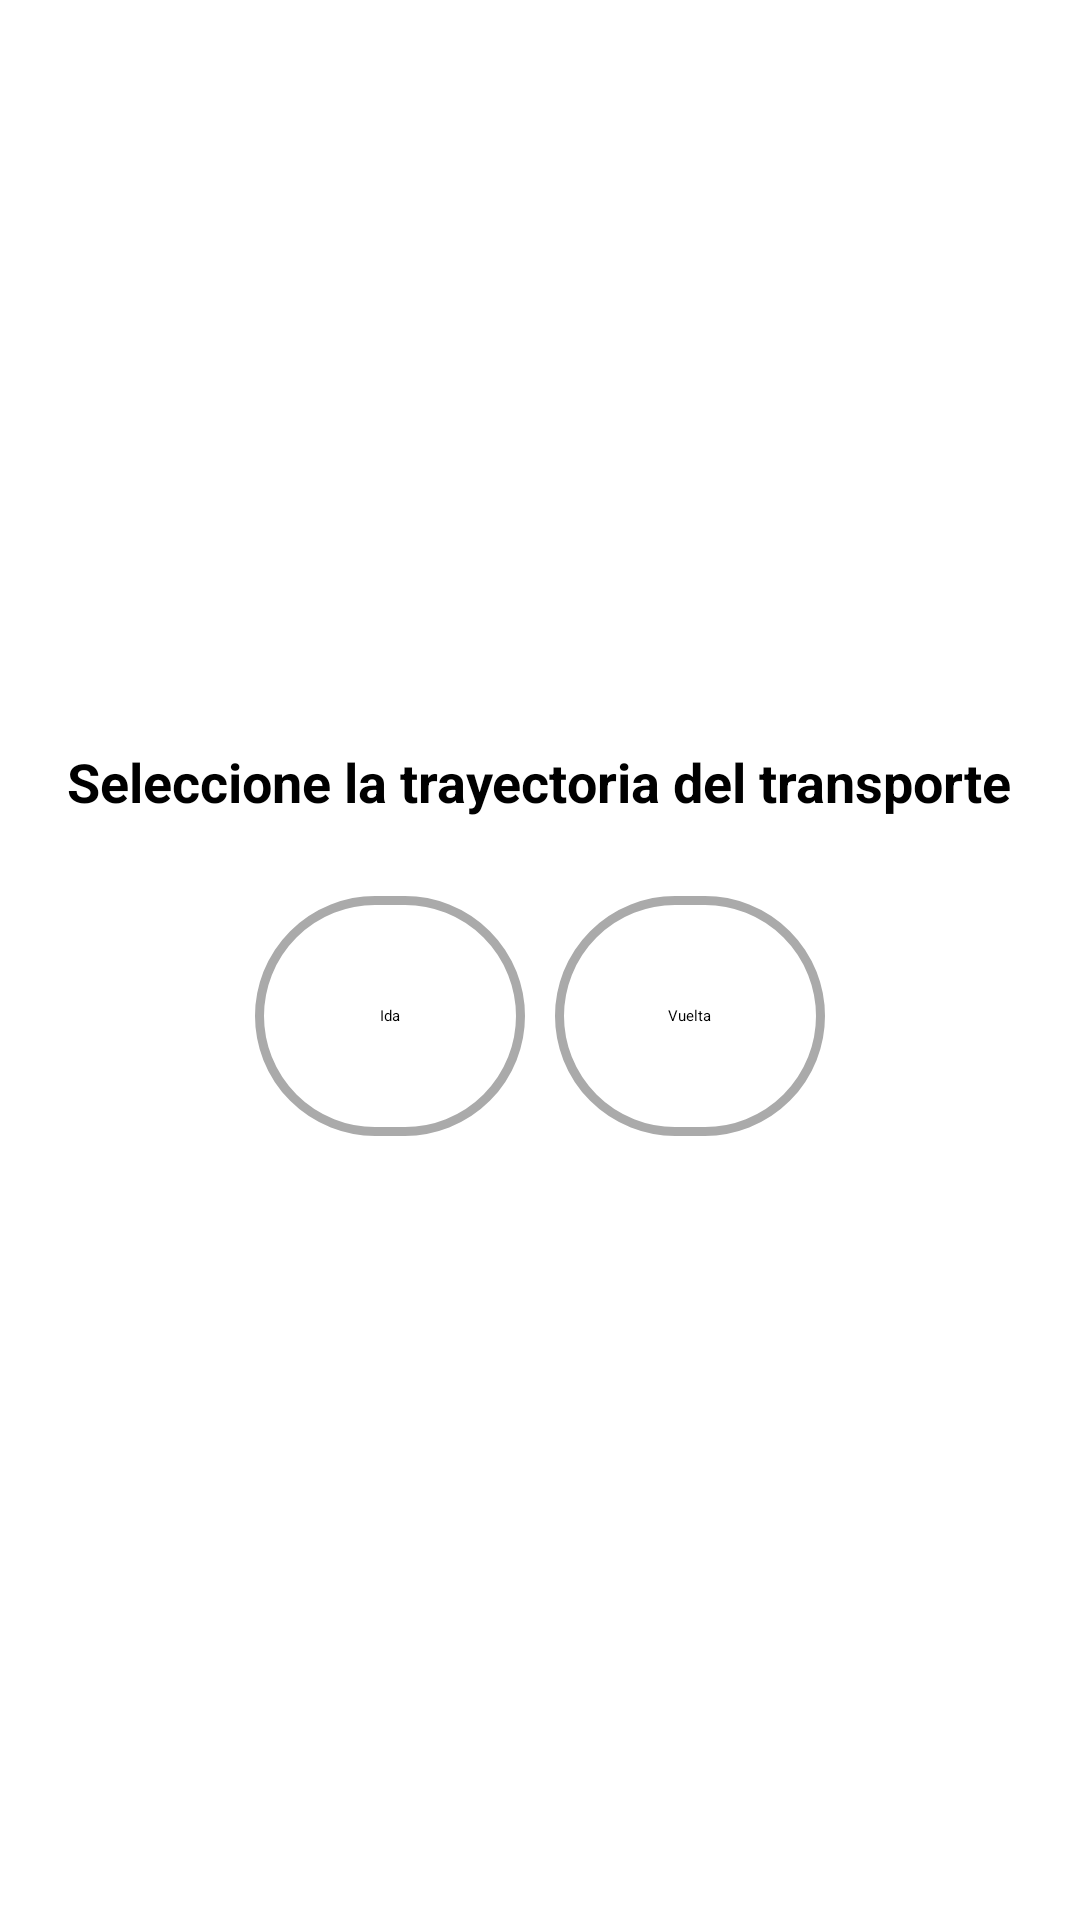

Android layout source for this screen:
<!-- AndroidManifest.xml: application theme Theme.UrbanMove -->
<!-- res/layout/fragment_3.xml -->
<?xml version="1.0" encoding="utf-8"?>
<FrameLayout xmlns:android="http://schemas.android.com/apk/res/android"
    xmlns:tools="http://schemas.android.com/tools"
    android:layout_width="match_parent"
    android:layout_height="match_parent"
    android:orientation="vertical"
    android:background="@drawable/card_background"
    android:color="@color/white"
    android:layout_marginTop="510dp"
    tools:context=".presentation.ui.map.Funcion.fragment_3">

    
    <LinearLayout
        android:layout_width="match_parent"
        android:layout_height="match_parent"
        android:layout_gravity="bottom"
        android:orientation="vertical"
        android:gravity="center">

    <ImageView
        android:layout_width="70dp"
        android:layout_height="wrap_content"
        android:layout_gravity="center|top"
        android:scaleType="centerCrop"
        android:src="@drawable/baseline_remove_24" />

    <ImageView
        android:layout_width="30dp"
        android:layout_height="30dp"
        android:layout_gravity="right"
        android:layout_marginTop="-26dp"
        android:layout_marginEnd="6dp"
        android:scaleType="centerCrop"
        android:src="@drawable/baseline_close_25" />

    <TextView
        android:layout_width="wrap_content"
        android:layout_height="wrap_content"
        android:paddingBottom="16dp"
        android:text="Seleccione la trayectoria del transporte"
        android:textColor="@android:color/black"
        android:textSize="18sp"
        android:textStyle="bold" />

    
    <LinearLayout
        android:layout_width="match_parent"
        android:layout_height="wrap_content"
        android:gravity="center"
        android:orientation="horizontal"
        android:padding="10dp">

        <LinearLayout
            android:id="@+id/toggleLinearLayout"
            android:layout_width="90dp"
            android:layout_height="80dp"
            android:background="@drawable/linear_layout_background_selector"
            android:clickable="true"
            android:focusable="true"
            android:gravity="center"
            android:orientation="vertical"
            android:padding="8dp">

            <TextView
                android:layout_width="wrap_content"
                android:layout_height="wrap_content"
                android:text="Ida" />
        </LinearLayout>

        <LinearLayout
            android:id="@+id/toggleLinearLayout1"
            android:layout_width="90dp"
            android:layout_height="80dp"
            android:layout_marginStart="10dp"
            android:background="@drawable/linear_layout_background_selector"
            android:clickable="true"
            android:focusable="true"
            android:gravity="center"
            android:orientation="vertical"
            android:padding="8dp">

            <TextView
                android:layout_width="wrap_content"
                android:layout_height="wrap_content"
                android:text="Vuelta" />
        </LinearLayout>
    </LinearLayout>

    
    <Button
        android:id="@+id/button_iniciar_busqueda"
        android:layout_width="wrap_content"
        android:layout_height="wrap_content"
        android:backgroundTint="@color/app_color_primary"
        android:text="Iniciar búsqueda"
        android:textColor="@color/white"
        android:textStyle="bold" />
</LinearLayout>
    </FrameLayout>
<!-- resources referenced by this layout -->
<resources>
  <color name="app_color_primary">#EC162A</color>
  <color name="white">#FFFFFFFF</color>
  <!-- drawable card_background (drawable) -->
  <shape xmlns:android="http://schemas.android.com/apk/res/android">
      <solid android:color="#FFFFFF"/> 
      <corners android:topLeftRadius="20dp" android:topRightRadius="20dp"/> 
  </shape>
  <!-- drawable linear_layout_background_selector (drawable) -->
  <?xml version="1.0" encoding="utf-8"?>
  <selector xmlns:android="http://schemas.android.com/apk/res/android">
      <item android:state_selected="true">
          <shape android:shape="rectangle">
              <solid android:color="@android:color/transparent"/>
              <stroke android:width="50dp" android:color="@android:color/holo_red_dark"/>
          </shape>
      </item>
      <item>
          <shape android:shape="rectangle">
              <corners android:topLeftRadius="40dp" android:topRightRadius="40dp" android:bottomRightRadius="40dp" android:bottomLeftRadius="40dp"/>
              <solid android:color="@android:color/transparent"/>
              <stroke android:width="3dp" android:color="@android:color/darker_gray"/>
          </shape>
      </item>
  </selector>
  <style name="Theme.UrbanMove" parent="Base.Theme.UrbanMove" />
  <style name="Base.Theme.UrbanMove" parent="Theme.Material3.DayNight.NoActionBar">
          
          <item name="colorPrimary">@color/app_color_primary</item>
      </style>
</resources>
